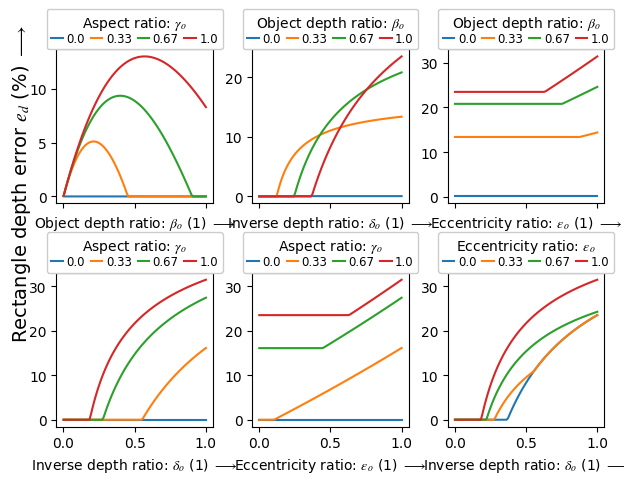
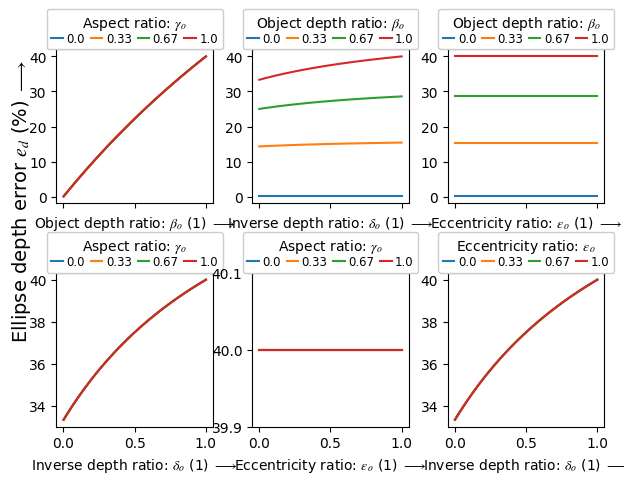
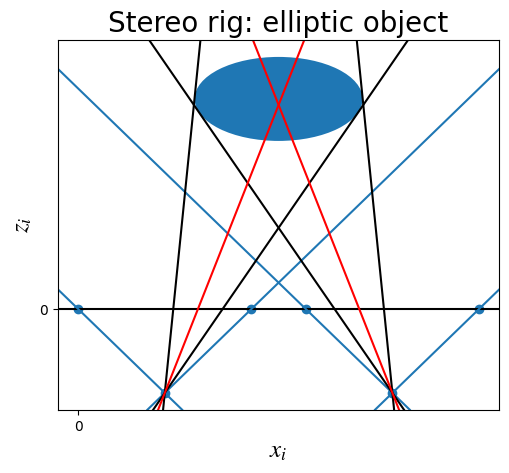
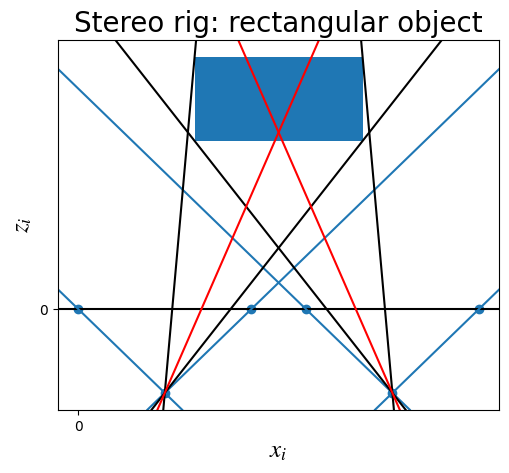

These charts were generated, in order, by the following Python code:
import numpy as np
import matplotlib
import matplotlib.pyplot as plt
import matplotlib.ticker as pltick
from matplotlib.font_manager import FontProperties
from matplotlib.patches import Rectangle, Ellipse
from scipy.special import expit as sigmoid
from scipy.optimize import fsolve
from math import ceil


def find_tangent(tang_inputs, guess):
    a, b, q, r, fx, fy, linenum = tang_inputs

    def ellipse_func(input):
        theta, k = input
        return [-a * np.sin(theta) + k * a * np.cos(theta) - k * (fx - q),
                 b * np.cos(theta) + k * b * np.sin(theta) - k * (fy - r)]

    theta0, k0 = fsolve(ellipse_func, guess)
    x0, y0 = a * np.cos(theta0) + q, b * np.sin(theta0) + r

    return x0, y0, theta0, k0


def plot_stereo_rig_sq(beta=0.5, gamma=1.0, delta=0.4, epsilon=-1.0):
    fig, ax = plt.subplots()

    # Configure plot
    plt.title('Stereo rig: rectangular object', fontsize=20)
    ax.set_xlabel(r'$x_i$', fontsize=18), ax.set_ylabel(r'$z_i$', fontsize=18)
    plt.gca().set_aspect('equal', adjustable='box')
    loc1 = pltick.MultipleLocator(base=10000.0)
    ax.xaxis.set_major_locator(loc1), ax.yaxis.set_major_locator(loc1)

    # Compute parameters with dimensions
    D, e = f / delta, epsilon * B / 2
    b = beta * D
    c = b / gamma

    # Compute line parameters
    step1, step2 = round(sigmoid( B / 2 + e - c / 2)), round(sigmoid(-B / 2 + e - c / 2))
    step3, step4 = round(sigmoid(-B / 2 - e - c / 2)), round(sigmoid( B / 2 - e - c / 2))

    # Line parameters
    K1, K3 = (D + b * step1 + f) / ((B - c) / 2 + e), -(D + b * step2 + f) / ((B + c) / 2 - e)
    K2, K4, K5 = -a/2 * K1 - f, -(a/2 + B) * K3 - f, (D + b * step3 + f) / ((B + c) / 2 + e)
    K6, K7 = -a/2 * K5 - f, - (D + b * step4 + f) / ((B - c) / 2 - e)
    K8 = -(a/2 + B) * K7 - f

    # Average disparity points
    xAL, xAR = -1/2 * (K2 / K1 + K6 / K5), -1/2 * (K4 / K3 + K8 / K7)

    # Optical center coords
    x_pts, y_pts = [-f, -f, 0, 0, 0, 0], [a/2, a/2+B, 0, a, B, a+B]
    plt.scatter(y_pts, x_pts)

    # Draw rectangle and baseline
    ax.add_patch(Rectangle((a/2 + B/2 + e - c/2, D), c, b)), ax.axline(xy1=(0, 0), xy2=(1, 0), color='k')

    # FOV limits
    ax.axline(xy1=(a / 2, -f), xy2=(0, 0)), ax.axline(xy1=(a / 2, -f), xy2=(a, 0))
    ax.axline(xy1=(a / 2 + B, -f), xy2=(B, 0)), ax.axline(xy1=(a / 2 + B, -f), xy2=(a + B, 0))

    # Side point projection lines
    ax.axline(xy1=(a / 2, -f), xy2=(a/2 + B/2 + e - c/2, D + b * step1), color='k')  # l1
    ax.axline(xy1=(a / 2, -f), xy2=(a/2 + B/2 + e + c/2, D + b * step3), color='k')  # l3
    ax.axline(xy1=(a / 2 + B, -f), xy2=(a / 2 + B / 2 + e - c / 2, D + b * step2), color='k')  # l2
    ax.axline(xy1=(a / 2 + B, -f), xy2=(a / 2 + B / 2 + e + c / 2, D + b * step4), color='k')  # l4

    # Avg disp projection lines
    ax.axline(xy1=(a / 2, -f), xy2=(xAL, 0), color='r'), ax.axline(xy1=(a / 2 + B, -f), xy2=(xAR, 0), color='r')

    return fig


def plot_stereo_rig_el(beta=0.5, gamma=1.0, delta=0.4, epsilon=-1.0):
    fig, ax = plt.subplots()

    # Configure plot
    plt.title('Stereo rig: elliptic object', fontsize=20)
    ax.set_xlabel(r'$x_i$', fontsize=18), ax.set_ylabel(r'$z_i$', fontsize=18)
    plt.gca().set_aspect('equal', adjustable='box')
    loc1 = pltick.MultipleLocator(base=10000.0)
    ax.xaxis.set_major_locator(loc1), ax.yaxis.set_major_locator(loc1)

    # Compute parameters with dimensions
    D, e = f / delta, epsilon * B / 2
    b = beta * D
    c = b / gamma

    # Compute line params
    x0, y0, fx, q, r = [], [], np.asarray([a/2, a/2 + B, a/2, a/2 + B]), a / 2 + B / 2 + e, D + b / 2
    guess1, guess2 = [np.pi, np.pi, 0, 0], 25e-5 * np.ones(4)

    for k in range(4):
        xx, yy, theta_, kk = find_tangent((c / 2, b / 2, q, r, fx[k], -f, k + 1), [guess1[k], guess2[k]])
        x0.append(xx), y0.append(yy)

    # Anchor points
    xAL = a/2 + f/2 * ((x0[0] - a/2) / (y0[0] + f) + (x0[2] - a/2) / (y0[2] + f))
    xAR = a/2 + B + f/2 * ((x0[1] - a/2 - B) / (y0[1] + f) + (x0[3] - a/2 - B) / (y0[3] + f))

    x_pts, y_pts = [-f, -f, 0, 0, 0, 0], [a/2, a/2+B, 0, a, B, a+B]
    plt.scatter(y_pts, x_pts)

    ax.add_patch(Ellipse((q, r), c, b)), ax.axline(xy1=(0, 0), xy2=(1, 0), color='k')  # Draw ellipse and baseline

    # Field of view boundary lines
    ax.axline(xy1=(a / 2, -f), xy2=(0, 0)), ax.axline(xy1=(a / 2, -f), xy2=(a, 0))
    ax.axline(xy1=(a / 2 + B, -f), xy2=(B, 0)), ax.axline(xy1=(a / 2 + B, -f), xy2=(a + B, 0))

    # Object tangents
    ax.axline(xy1=(a / 2, -f), xy2=(x0[0], y0[0]), color='k')  # l1
    ax.axline(xy1=(a / 2 + B, -f), xy2=(x0[1], y0[1]), color='k')  # l2
    ax.axline(xy1=(a / 2, -f), xy2=(x0[2], y0[2]), color='k')  # l3
    ax.axline(xy1=(a / 2 + B, -f), xy2=(x0[3], y0[3]), color='k')  # l4

    # Avg disparity projection lines
    ax.axline(xy1=(a / 2, -f), xy2=(xAL, 0), color='r'), ax.axline(xy1=(a / 2 + B, -f), xy2=(xAR, 0), color='r')

    return fig


def disparity_sq(input=(0.2, 0.5, 0.1, 0.0)):
    # Initialize
    beta, gamma, delta, epsilon = input

    # Compute parameters with dimensions
    D, e = f / delta, epsilon * B / 2
    b = beta * D
    c = b / gamma

    # Compute line parameters
    step1, step2 = round(sigmoid( B / 2 + e - c / 2)), round(sigmoid(-B / 2 + e - c / 2))
    step3, step4 = round(sigmoid(-B / 2 - e - c / 2)), round(sigmoid( B / 2 - e - c / 2))

    # Line parameters
    K1, K3 = (D + b * step1 + f) / ((B - c) / 2 + e), -(D + b * step2 + f) / ((B + c) / 2 - e)
    K2, K4, K5 = -a/2 * K1 - f, -(a/2 + B) * K3 - f, (D + b * step3 + f) / ((B + c) / 2 + e)
    K6, K7 = -a/2 * K5 - f, - (D + b * step4 + f) / ((B - c) / 2 - e)
    K8 = -(a/2 + B) * K7 - f

    # Average disparity points and depth
    xAL, xAR = -1/2 * (K2 / K1 + K6 / K5), -1/2 * (K4 / K3 + K8 / K7)
    yAD = f * (xAR - xAL) / (xAL - xAR + B)

    return [(yAD - D) / b, (yAD - D) / D]  # block ratio, depth error


def disparity_el(input=(0.2, 0.5, 0.1, 0.0), nextguess=(None, None)):
    # Unpack
    beta, gamma, delta, epsilon = input
    guess1, guess2 = nextguess

    # Compute parameters with dimensions
    D, e = f / delta, epsilon * B / 2
    b = beta * D
    c = b / gamma

    # Compute line params
    x0, y0, tht0, k0, fx, q, r = [], [], [], [], np.asarray([a/2, a/2 + B, a/2, a/2 + B]), a / 2 + B / 2 + e, D + b / 2

    for k in range(4):
        xx, yy, theta_, kk = find_tangent((c / 2, b / 2, q, r, fx[k], -f, k + 1), [guess1[k], guess2[k]])
        x0.append(xx), y0.append(yy), tht0.append(theta_), k0.append(kk)

    # Anchor points and average disparity depth
    xAL = a/2 + f/2 * ((x0[0] - a/2) / (y0[0] + f) + (x0[2] - a/2) / (y0[2] + f))
    xAR = a/2 + B + f/2 * ((x0[1] - a/2 - B) / (y0[1] + f) + (x0[3] - a/2 - B) / (y0[3] + f))
    yAD = f * (xAR - xAL) / (xAL - xAR + B)

    return [(yAD - D) / b, (yAD - D) / D], [tht0, k0]  # centre = [block ratio, depth error], nextguess


if __name__ == '__main__':
    plt.close('all')

    # Configure fonts
    matplotlib.rcParams['font.family'] = 'serif'
    matplotlib.rcParams['font.serif'] = 'Times New Roman'
    matplotlib.rcParams['mathtext.fontset'] = 'stix'
    plt.rcParams['legend.title_fontsize'] = 10
    fontP = FontProperties()
    fontP.set_size('small')

    # Initialize constants [px]
    a, f = 1280, 620  # image width
    B = a + 400  # baseline length

    # Initialize controls [1]
    beta = 0.5  # b/D where b is depth of the object block (block depth ratio)
    gamma = 0.5  # b/c where c is the object block width (aspect ratio)
    delta = 0.5  # f/D where D is front face distance from the image plane (distance ratio)
    epsilon = 0  # 2e/B where e is object block excentricity from the midplane

    # Lists of shapes, figures and x-axis annotations
    shape_list, plotlist = ['Rectangle', 'Ellipse'], ['bg', 'db', 'eb', 'dg', 'eg', 'de']
    fig_list_num = ['01', '20', '30', '21', '31', '23']
    fig_list_axes = {'b': ['Object depth ratio', r'$\beta_o$'], 'g': ['Aspect ratio', r'$\gamma_o$'],
                     'd': ['Inverse depth ratio', r'$\delta_o$'], 'e': ['Eccentricity ratio', r'$\varepsilon_o$']}

    # Plotting resolution in terms of points per axis and parameters per plot
    x_res, param_res = 100, 4

    inputs_def, value = [beta, gamma, delta, epsilon], []
    x, params = np.linspace(0.001, 1.0, x_res), np.linspace(0.001, 1.0, param_res)
    for shape_n in range(len(shape_list)):
        for plot in range(len(plotlist)):
            inputs = inputs_def
            for param in params:
                nextguess = [[np.pi, np.pi, 0, 0], 25e-5 * np.ones(4)]
                for x_ in x:
                    inputs[int(fig_list_num[plot][0])], inputs[int(fig_list_num[plot][1])] = x_, param
                    if shape_n == 0:
                        centre = disparity_sq(inputs)
                    else:
                        centre, nextguess = disparity_el(inputs, nextguess)
                    value.append(centre[1])  # 0...block ratio, 1...depth error
    value = np.asarray(value).reshape((len(shape_list), len(plotlist), param_res, x_res))

    nx_sub = 3  # number of plots in one row

    for shape_n in range(len(shape_list)):
        fig, axs = plt.subplots(ceil(len(plotlist) / nx_sub), nx_sub, sharex=True, figsize=(7.07, 4.9))
        plt.subplots_adjust(left=None, bottom=None, right=None, top=None, wspace=0.25, hspace=0.45)
        fig_seq_n = 0
        for plot in axs:
            for col in plot:
                legend_list = []
                for param_n in range(param_res):
                    col.plot(x, 100 * value[shape_n, fig_seq_n, param_n, :],
                             label='{}'.format(round(params[param_n], 2)))
                if fig_seq_n == 0:
                    axs.flat[fig_seq_n].set_ylabel(shape_list[shape_n] +
                                                   r' depth error $e_d$ (%) $\longrightarrow$', fontsize=14,
                                                   labelpad=15, loc='bottom')
                    axs.flat[fig_seq_n].yaxis.set_label_coords(-.15, -.9)
                if fig_list_axes[plotlist[fig_seq_n][0]][0] == 'Eccentricity ratio' and \
                   fig_list_axes[plotlist[fig_seq_n][1]][0] == 'Aspect ratio' and \
                   shape_list[shape_n] == 'Ellipse':
                    axs.flat[fig_seq_n].set_ylim(39.9, 40.1)
                    loc2 = pltick.MultipleLocator(base=.1)
                    axs.flat[fig_seq_n].yaxis.set_major_locator(loc2)
                axs.flat[fig_seq_n].set_xlabel('{}: {} (1) {}'.format(fig_list_axes[plotlist[fig_seq_n][0]][0],
                                                                      fig_list_axes[plotlist[fig_seq_n][0]][1],
                                                                      r'$\longrightarrow$'))
                axs.flat[fig_seq_n].ticklabel_format(useOffset=False, style='plain')
                axs.flat[fig_seq_n].legend(title='{}: {}'.format(fig_list_axes[plotlist[fig_seq_n][1]][0],
                                                                 fig_list_axes[plotlist[fig_seq_n][1]][1]),
                                           loc='upper center', framealpha=1.0, bbox_to_anchor=(.5, 1.3), prop=fontP,
                                           ncol=param_res, labelspacing=0, columnspacing=.5, handlelength=1,
                                           handletextpad=0.3)
                fig_seq_n += 1

    # Stereo rig setup for both shapes
    plot_stereo_rig_el(beta=beta, gamma=gamma, delta=delta, epsilon=epsilon)
    plot_stereo_rig_sq(beta=beta, gamma=gamma, delta=delta, epsilon=epsilon)

    plt.show()
